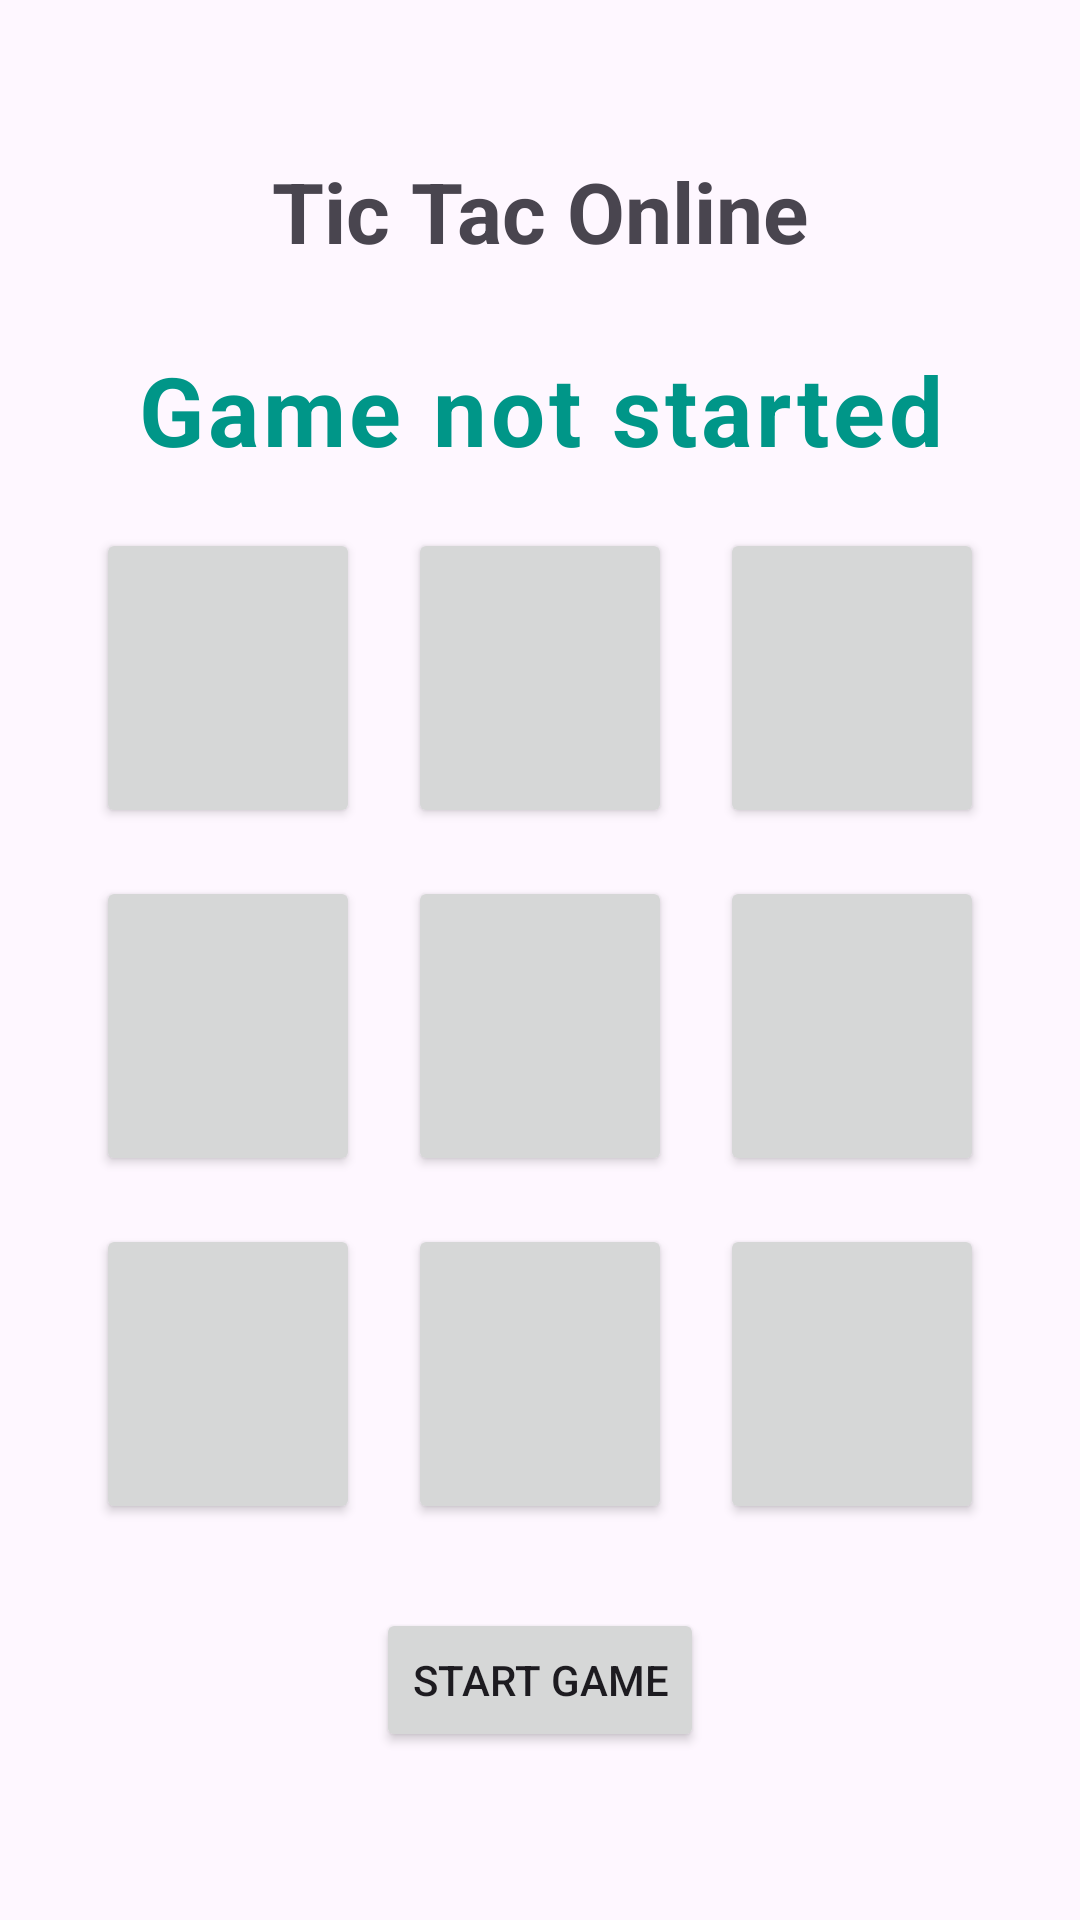

The Android layout XML behind this screen, and the referenced resources:
<!-- AndroidManifest.xml: activity theme Theme.TicTacOnline -->
<!-- res/layout/activity_game.xml -->
<?xml version="1.0" encoding="utf-8"?>
<LinearLayout xmlns:android="http://schemas.android.com/apk/res/android"
    xmlns:app="http://schemas.android.com/apk/res-auto"
    xmlns:tools="http://schemas.android.com/tools"
    android:layout_width="match_parent"
    android:layout_height="match_parent"
    android:gravity="center"
    android:orientation="vertical"
    tools:context=".GameActivity"
    >

    <TextView
        android:layout_width="wrap_content"
        android:layout_height="wrap_content"
        android:text="@string/app_name"
        android:textStyle="bold"
        android:textSize="28sp"
        android:layout_margin="8dp"
        android:layout_gravity="center"
        android:padding="8dp"
        />

    <TextView
        android:layout_width="wrap_content"
        android:layout_height="wrap_content"
        android:id="@+id/game_status_text"
        android:textSize="32sp"
        android:gravity="center"
        android:layout_margin="10dp"
        android:textStyle="bold"
        android:text="Game not started"
        android:letterSpacing="0.04"
        android:textColor="#009688"
        />

    <GridLayout
        android:layout_width="wrap_content"
        android:layout_height="wrap_content"
        android:layout_gravity="center"
        android:columnCount="3"
        >

        <Button
            android:layout_width="match_parent"
            android:layout_height="wrap_content"
            android:layout_margin="8dp"
            android:textSize="60sp"
            android:tag="0"
            android:id="@+id/btn_0"
            tools:text="X"
            />

        <Button
            android:layout_width="match_parent"
            android:layout_height="wrap_content"
            android:layout_margin="8dp"
            android:textSize="60sp"
            android:tag="1"
            android:id="@+id/btn_1"
            tools:text="X"
            />

        <Button
        android:layout_width="match_parent"
        android:layout_height="wrap_content"
        android:layout_margin="8dp"
        android:textSize="60sp"
        android:tag="2"
        android:id="@+id/btn_2"
        tools:text="X"
        /><Button
        android:layout_width="match_parent"
        android:layout_height="wrap_content"
        android:layout_margin="8dp"
        android:textSize="60sp"
        android:tag="3"
        android:id="@+id/btn_3"
        tools:text="X"
        /><Button
        android:layout_width="match_parent"
        android:layout_height="wrap_content"
        android:layout_margin="8dp"
        android:textSize="60sp"
        android:tag="4"
        android:id="@+id/btn_4"
        tools:text="X"
        /><Button
        android:layout_width="match_parent"
        android:layout_height="wrap_content"
        android:layout_margin="8dp"
        android:textSize="60sp"
        android:tag="5"
        android:id="@+id/btn_5"
        tools:text="X"
        />
        <Button
        android:layout_width="match_parent"
        android:layout_height="wrap_content"
        android:layout_margin="8dp"
        android:textSize="60sp"
        android:tag="6"
        android:id="@+id/btn_6"
        tools:text="X"
        />

        <Button
        android:layout_width="match_parent"
        android:layout_height="wrap_content"
        android:layout_margin="8dp"
        android:textSize="60sp"
        android:tag="7"
        android:id="@+id/btn_7"
        tools:text="X"
        />

        <Button
        android:layout_width="match_parent"
        android:layout_height="wrap_content"
        android:layout_margin="8dp"
        android:textSize="60sp"
        android:tag="8"
        android:id="@+id/btn_8"
        tools:text="X"
        />


    </GridLayout>

    <Button
        android:layout_width="wrap_content"
        android:layout_height="wrap_content"
        android:layout_gravity="center"
        android:layout_margin="20dp"
        android:text="Start Game"
        android:id="@+id/start_game_btn"
        />
</LinearLayout>
<!-- resources referenced by this layout -->
<resources>
  <string name="app_name">Tic Tac Online</string>
  <style name="Theme.TicTacOnline" parent="Base.Theme.TicTacOnline" />
  <style name="Base.Theme.TicTacOnline" parent="Theme.Material3.DayNight.NoActionBar">
          
          
      </style>
</resources>
